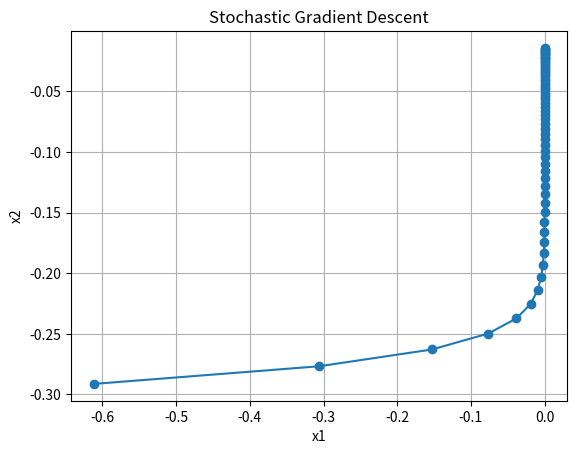
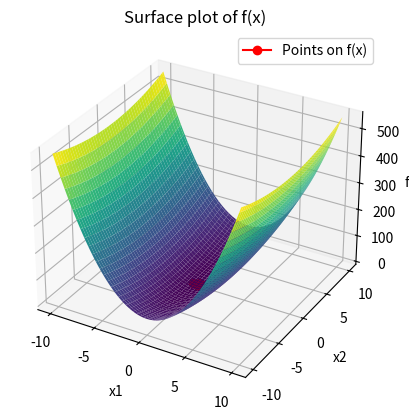

Python code for these plots, in order:
import numpy as np
import matplotlib.pyplot as plt
from mpl_toolkits.mplot3d import Axes3D

def f(x):
    return (10 * pow(x[0], 2) + pow(x[1], 2)) / 2


def grad_f(x):
    return np.array([20 * x[0] / 2, 2 * x[1] / 2])


def stochastic_gradient_descent(lr, pc):
    x = np.random.randn(2)  # randomly initialize x 返回的结果服从标准正态分布, ndarray数组
    list_x = []  # 存储每一次梯度下降时的x1, x2
    while True:
        gradient = grad_f(x)
        x_new = x - lr * gradient
        if np.abs(f(x_new) - f(x)) < pc:
            break
        x = x_new
        list_x.append(x)
    return x_new, list_x


if __name__ == '__main__':
    learning_rate = 0.05  # learning rate
    precision = 1e-5  # computation precision
    result, coordinates = stochastic_gradient_descent(learning_rate, precision)
    print("Final Point (x1, x2):", result)
    print("Minimum Value:", f(result))

    x1_coords = [x[0] for x in coordinates]
    x2_coords = [x[1] for x in coordinates]
    fx_coords = [f(x) for x in coordinates]

    # Plot the series of points
    plt.plot(x1_coords, x2_coords, '-o')
    plt.xlabel('x1')
    plt.ylabel('x2')
    plt.title('Stochastic Gradient Descent')
    plt.grid(True)
    plt.show()

    x_vals = np.linspace(-10, 10, 100)
    y_vals = np.linspace(-10, 10, 100)
    x_mesh, y_mesh = np.meshgrid(x_vals, y_vals)
    z_mesh = f([x_mesh, y_mesh])

    # Plot the surface of the function
    fig = plt.figure()
    ax = fig.add_subplot(111, projection='3d')
    ax.plot_surface(x_mesh, y_mesh, z_mesh, cmap='viridis')
    ax.set_xlabel('x1')
    ax.set_ylabel('x2')
    ax.set_zlabel('f(x)')
    ax.set_title('Surface plot of f(x)')

    # Plot the series of points on the surface
    ax.plot(x1_coords, x2_coords, fx_coords, 'ro-', label='Points on f(x)')
    ax.legend()

    # Show the plot
    plt.show()